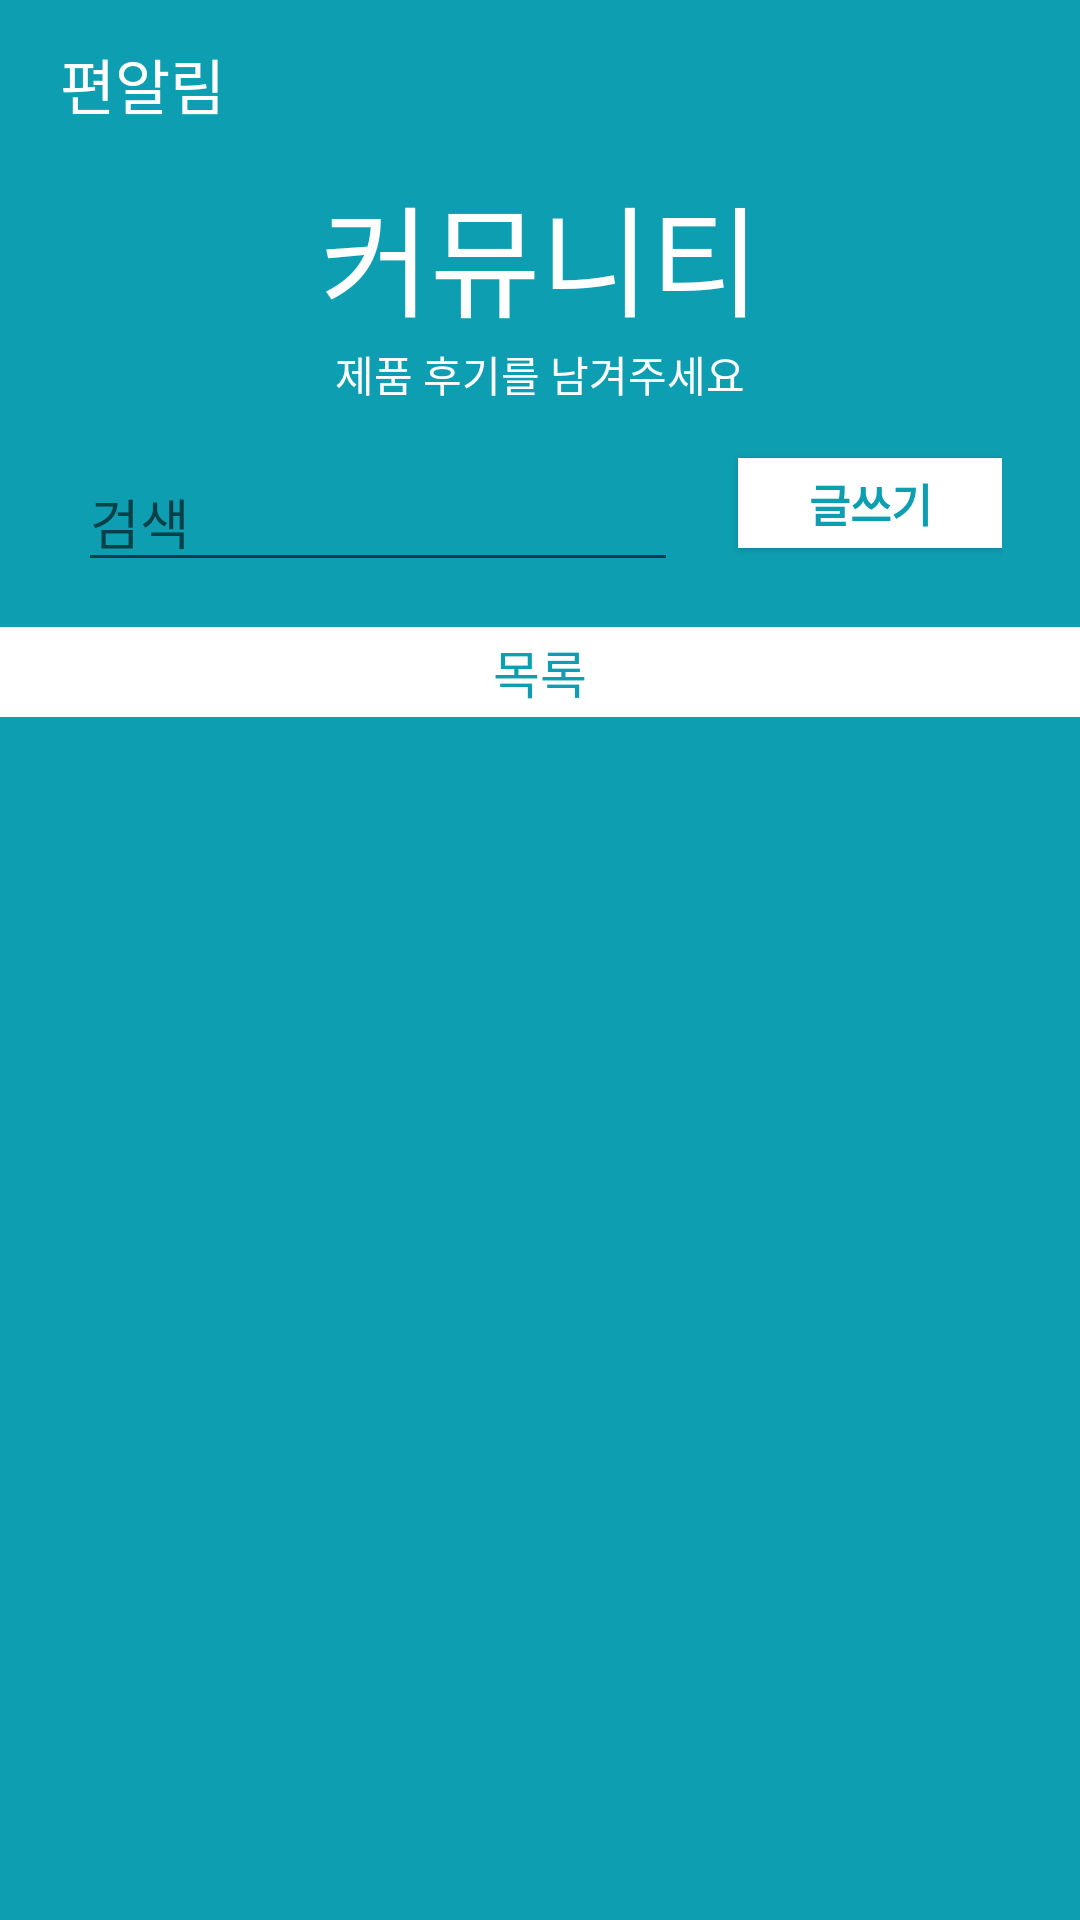

Produce the Android XML layout that renders to this screen, including the resource entries it uses.
<!-- AndroidManifest.xml: application theme Theme.AppCompat.Light.NoActionBar -->
<!-- res/layout/activity_commu.xml -->
<?xml version="1.0" encoding="utf-8"?>
<LinearLayout xmlns:android="http://schemas.android.com/apk/res/android"
    xmlns:app="http://schemas.android.com/apk/res-auto"
    xmlns:tools="http://schemas.android.com/tools"
    android:layout_width="match_parent"
    android:layout_height="match_parent"
    android:background="#0D9FB1"
    android:orientation="vertical"
    tools:context=".CommuActivity">


        <androidx.appcompat.widget.Toolbar
            android:id="@+id/toolbar"
            android:layout_width="match_parent"
            android:layout_height="wrap_content">

            <TextView
                android:layout_width="wrap_content"
                android:layout_height="wrap_content"
                android:text="편알림"
                android:layout_marginLeft="20dp"
                android:fontFamily="@font/gmarketsansttfmedium"
                android:textSize="20dp"
                android:textColor="@color/white"/>

        </androidx.appcompat.widget.Toolbar>

    <TextView
        android:layout_width="wrap_content"
        android:layout_height="wrap_content"
        android:text="커뮤니티"
        android:fontFamily="@font/gmarketsansttfmedium"
        android:textColor="@color/white"
        android:textSize="40dp"
        android:layout_gravity="center" />

    <TextView
        android:layout_width="wrap_content"
        android:layout_height="wrap_content"
        android:text="제품 후기를 남겨주세요"
        android:textColor="@color/white"
        android:fontFamily="@font/gmarketsansttflight"
        android:layout_gravity="center"/>

    <LinearLayout
        android:layout_width="wrap_content"
        android:layout_height="wrap_content"
        android:layout_gravity="center"
        android:orientation="horizontal">

        <ImageView
            android:layout_width="wrap_content"
            android:layout_height="wrap_content"
            android:layout_marginTop="30dp"
            android:src="@drawable/ic_stat_search"/>

        <EditText
            android:id="@+id/searchBtn"
            android:layout_width="200dp"
            android:layout_height="40dp"
            android:layout_marginTop="19dp"
            android:hint="검색"/>

        <Button
            android:id="@+id/writeBtn"
            android:layout_width="wrap_content"
            android:layout_height="30dp"
            android:layout_marginLeft="20dp"
            android:layout_marginTop="10dp"
            android:text="글쓰기"
            android:background="@color/white"
            android:fontFamily="@font/gmarketsansttfmedium"
            android:textStyle="bold"
            android:textSize="15dp"
            android:textColor="#0D9FB1"/>

    </LinearLayout>

    <TextView
        android:layout_width="match_parent"
        android:layout_height="30dp"
        android:layout_marginTop="15dp"
        android:text="목록"
        android:gravity="center"
        android:fontFamily="@font/gmarketsansttfmedium"
        android:background="@color/white"
        android:textSize="17dp"
        android:textColor="#0D9FB1"/>

    <ListView
        android:id="@+id/listView"
        android:layout_width="match_parent"
        android:layout_height="match_parent"
        android:layout_marginTop="15dp"/>

</LinearLayout>
<!-- resources referenced by this layout -->
<resources>

  <!-- not gathered from this repository: default colours our renderer supplied (Android Studio template values) -->
  <color name="white">#FFFFFFFF</color>
</resources>
